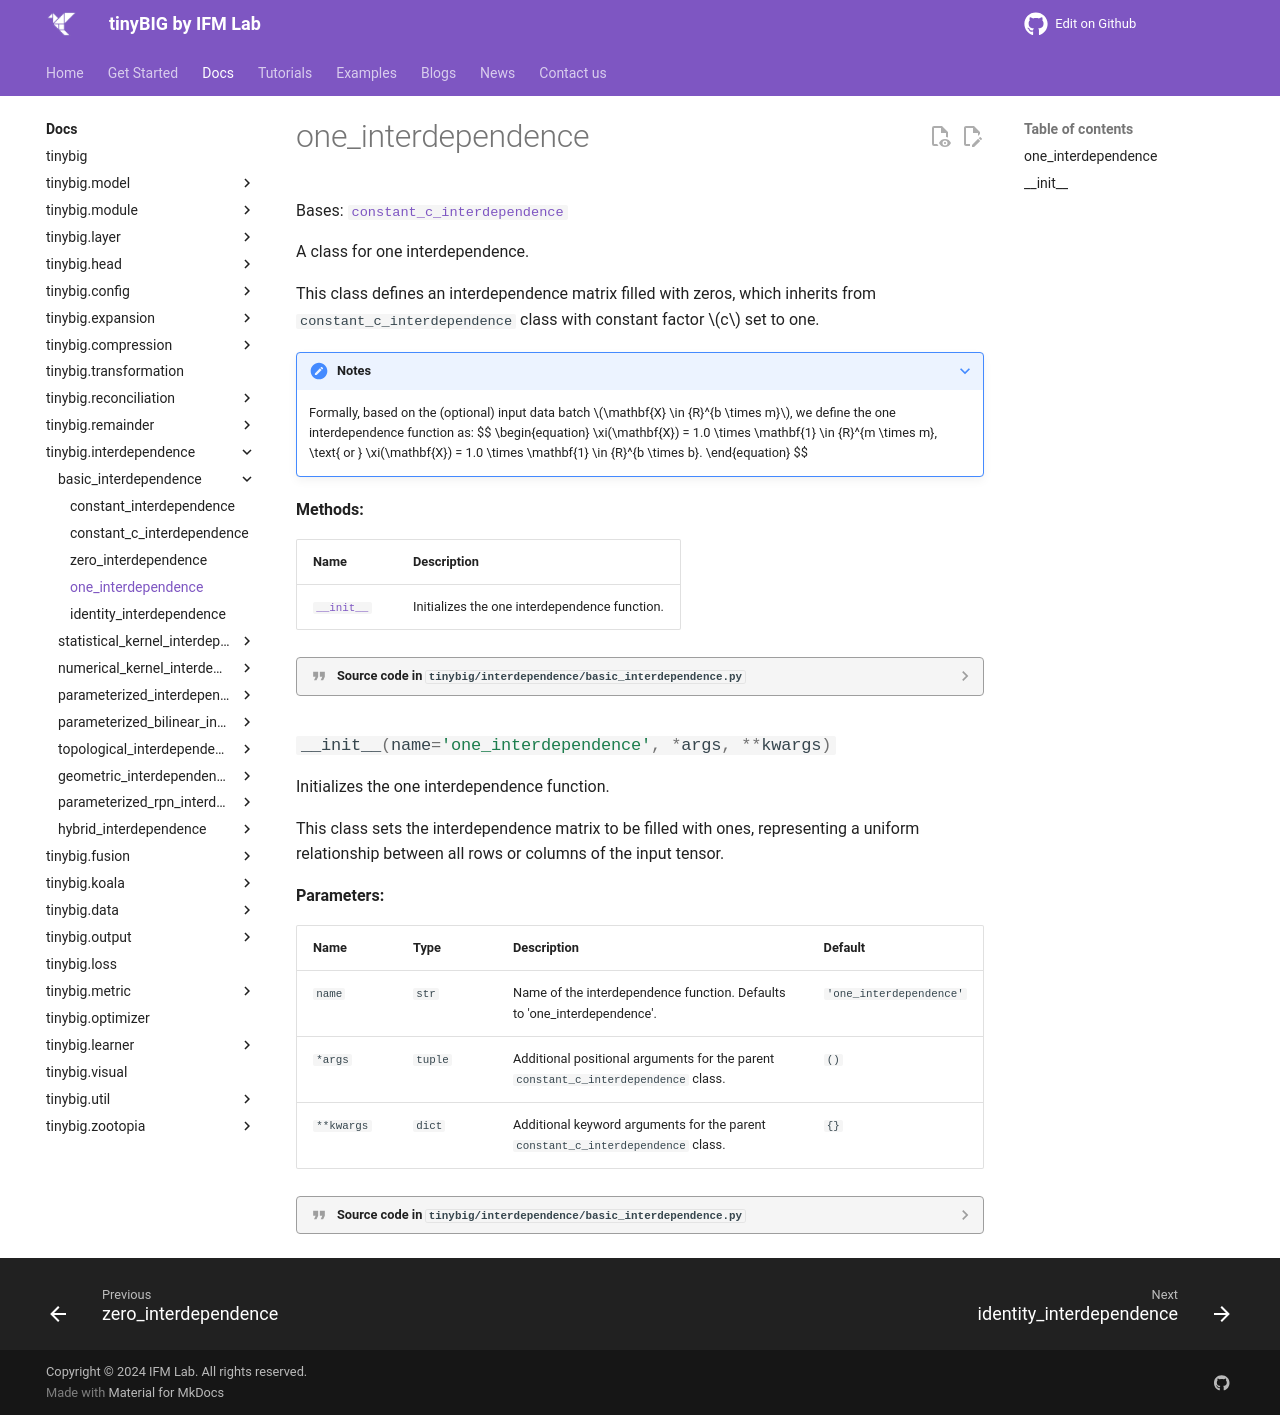

repository: jwzhanggy/tinyBIG · page: documentations/interdependence/one_interdependence/index.html · generator: mkdocs

# one_interdependence

::: tinybig.interdependence.basic_interdependence.one_interdependence
